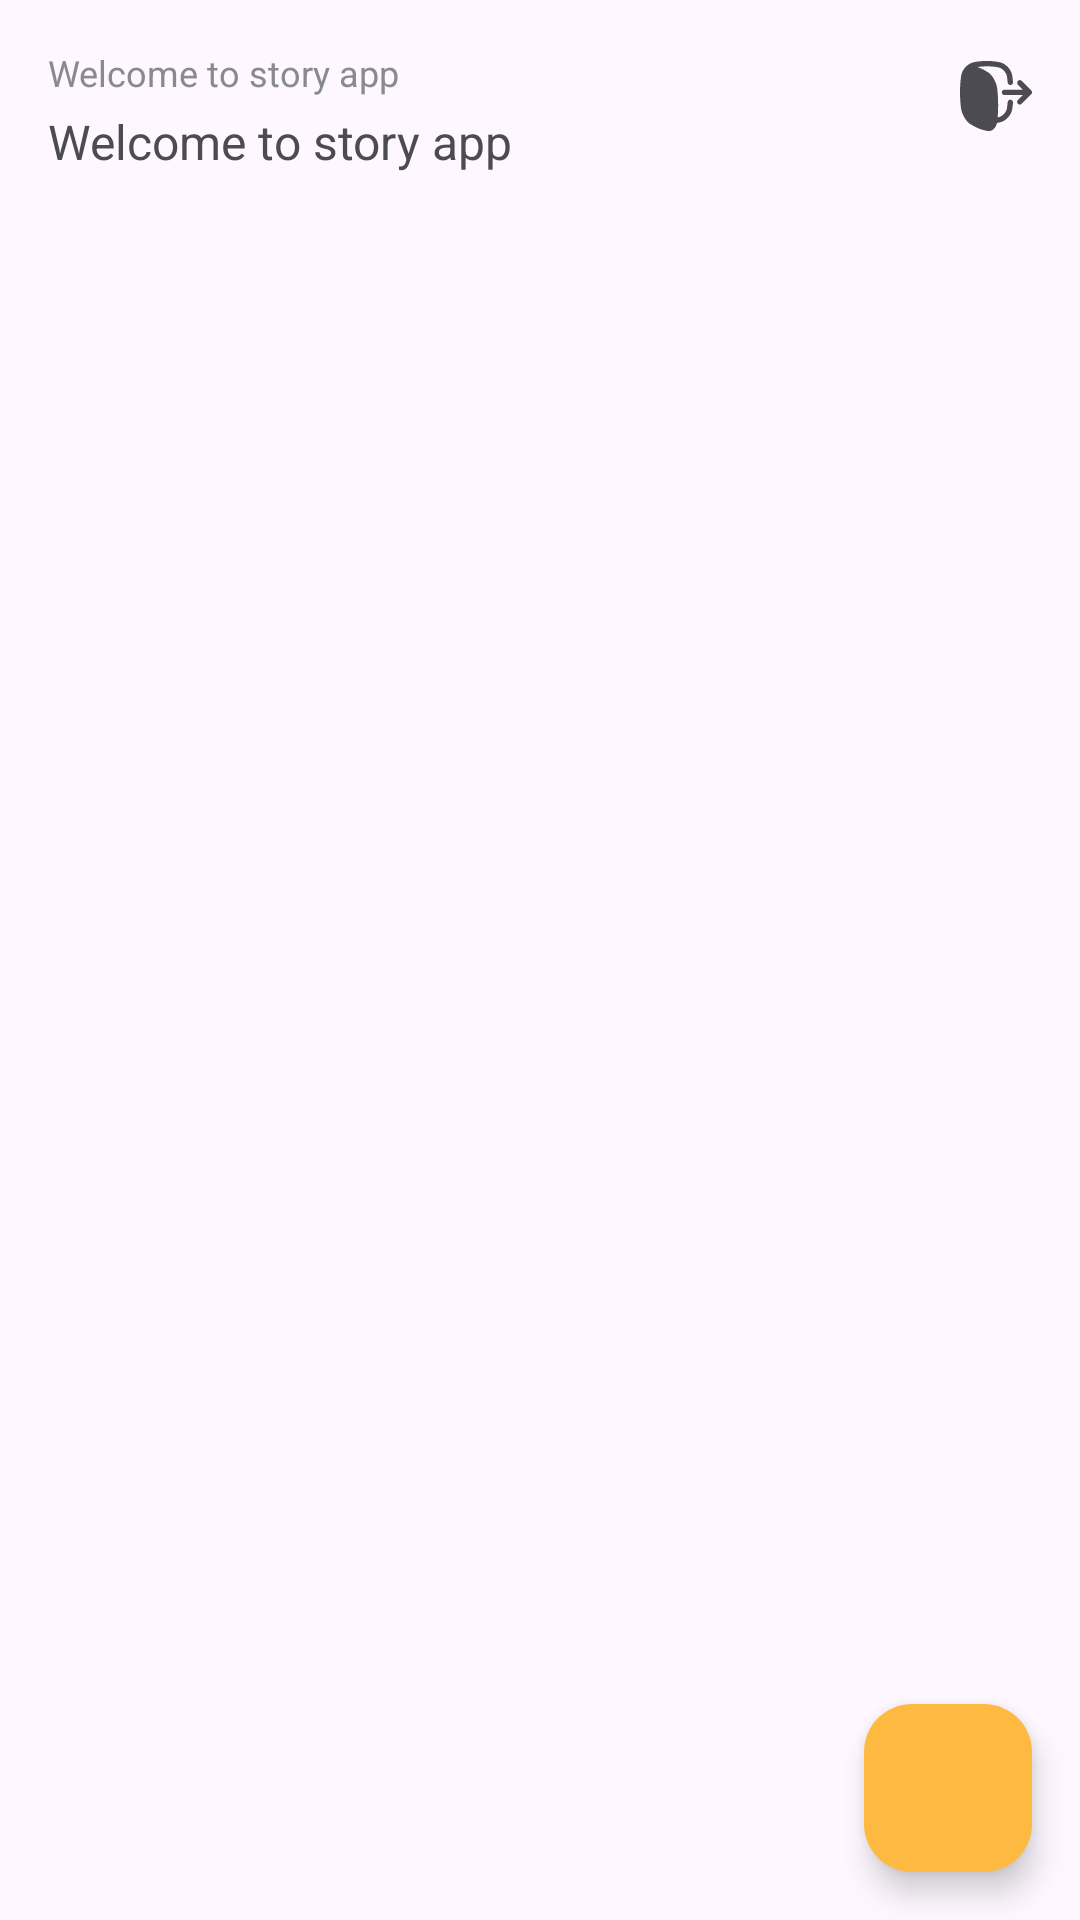

Reconstruct the res/layout file that produces this screen, plus the resources it refers to.
<!-- AndroidManifest.xml: application theme Theme.DicodingStoryApp -->
<!-- res/layout/activity_main.xml -->
<?xml version="1.0" encoding="utf-8"?>
<androidx.constraintlayout.widget.ConstraintLayout xmlns:android="http://schemas.android.com/apk/res/android"
    xmlns:app="http://schemas.android.com/apk/res-auto"
    xmlns:tools="http://schemas.android.com/tools"
    android:layout_width="match_parent"
    android:layout_height="match_parent"
    tools:context=".view.main.MainActivity">

    <androidx.appcompat.widget.Toolbar
        android:id="@+id/toolbar"
        android:layout_width="0dp"
        android:layout_height="?attr/actionBarSize"
        android:elevation="4dp"
        app:layout_constraintEnd_toEndOf="parent"
        app:layout_constraintStart_toStartOf="parent"
        app:layout_constraintTop_toTopOf="parent">

        <androidx.constraintlayout.widget.ConstraintLayout
            android:layout_width="match_parent"
            android:layout_height="match_parent">

            <TextView
                android:id="@+id/toolbarGreeting"
                android:layout_width="wrap_content"
                android:layout_height="wrap_content"
                android:layout_marginTop="16dp"
                android:text="@string/welcome_to_story_app"
                android:textColor="@color/gray200"
                android:textSize="12sp"
                app:layout_constraintStart_toStartOf="parent"
                app:layout_constraintTop_toTopOf="parent" />

            <TextView
                android:id="@+id/toolbarUserEmail"
                android:layout_width="wrap_content"
                android:layout_height="wrap_content"
                android:layout_marginTop="4dp"
                android:text="@string/welcome_to_story_app"
                android:textColor="@color/black"
                android:textSize="16sp"
                app:layout_constraintStart_toStartOf="parent"
                app:layout_constraintTop_toBottomOf="@+id/toolbarGreeting" />

            <ImageView
                android:id="@+id/logoutButton"
                android:layout_width="24dp"
                android:layout_height="24dp"
                android:layout_marginStart="8dp"
                android:layout_marginEnd="16dp"
                android:contentDescription="@string/button_logout"
                android:src="@drawable/logout_24"
                app:layout_constraintBottom_toBottomOf="parent"
                app:layout_constraintEnd_toEndOf="parent"
                app:layout_constraintTop_toTopOf="parent" />
        </androidx.constraintlayout.widget.ConstraintLayout>
    </androidx.appcompat.widget.Toolbar>

    <androidx.recyclerview.widget.RecyclerView
        android:id="@+id/rvStory"
        android:layout_width="0dp"
        android:layout_height="0dp"
        android:layout_marginHorizontal="16dp"
        android:layout_marginTop="16dp"
        app:layout_constraintBottom_toBottomOf="parent"
        app:layout_constraintEnd_toEndOf="parent"
        app:layout_constraintStart_toStartOf="parent"
        app:layout_constraintTop_toBottomOf="@+id/toolbar"
        tools:listitem="@layout/story_card" />

    <com.google.android.material.floatingactionbutton.FloatingActionButton
        android:id="@+id/addStoryButton"
        android:layout_width="wrap_content"
        android:layout_height="wrap_content"
        android:layout_margin="16dp"
        android:backgroundTint="?attr/colorPrimary"
        android:contentDescription="@string/add_new_story"
        android:src="@drawable/baseline_add_24"
        app:fabSize="normal"
        app:layout_constraintBottom_toBottomOf="parent"
        app:layout_constraintEnd_toEndOf="parent" />

    <ProgressBar
        android:id="@+id/progressBar"
        style="?android:attr/progressBarStyle"
        android:layout_width="wrap_content"
        android:layout_height="wrap_content"
        android:visibility="gone"
        app:layout_constraintBottom_toBottomOf="parent"
        app:layout_constraintEnd_toEndOf="parent"
        app:layout_constraintStart_toStartOf="parent"
        app:layout_constraintTop_toTopOf="parent"
        tools:visibility="visible" />


</androidx.constraintlayout.widget.ConstraintLayout>
<!-- res/layout/story_card.xml (included above) -->
<?xml version="1.0" encoding="utf-8"?>
<androidx.cardview.widget.CardView xmlns:android="http://schemas.android.com/apk/res/android"
    xmlns:app="http://schemas.android.com/apk/res-auto"
    xmlns:tools="http://schemas.android.com/tools"
    android:id="@+id/cardViewStory"
    android:layout_width="match_parent"
    android:layout_height="wrap_content"
    app:cardCornerRadius="12dp"
    android:layout_marginBottom="16dp">

    <androidx.constraintlayout.widget.ConstraintLayout
        android:layout_width="match_parent"
        android:layout_height="match_parent">

        <com.google.android.material.imageview.ShapeableImageView
            android:id="@+id/ivStory"
            android:layout_width="0dp"
            android:layout_height="180dp"
            android:layout_marginTop="8dp"
            android:layout_marginHorizontal="16dp"
            android:scaleType="centerCrop"
            app:layout_constraintEnd_toEndOf="parent"
            app:layout_constraintStart_toStartOf="parent"
            app:layout_constraintTop_toBottomOf="@+id/tvName"
            app:shapeAppearanceOverlay="@style/roundedImageView"
            tools:src="@tools:sample/avatars" />

        <TextView
            android:id="@+id/tvName"
            android:layout_width="0dp"
            android:layout_height="wrap_content"
            android:layout_marginStart="16dp"
            android:layout_marginTop="8dp"
            android:text="@string/name"
            android:textColor="@color/black"
            android:textSize="16sp"
            android:textStyle="bold"
            app:layout_constraintBottom_toTopOf="@+id/ivStory"
            app:layout_constraintStart_toStartOf="parent"
            app:layout_constraintTop_toTopOf="parent" />

        <TextView
            android:id="@+id/tvDate"
            android:layout_width="match_parent"
            android:layout_height="wrap_content"
            android:layout_marginHorizontal="16dp"
            android:layout_marginTop="8dp"
            android:text="@string/date"
            android:textColor="@color/gray500"
            android:textSize="12sp"
            android:textStyle="italic"
            app:layout_constraintEnd_toEndOf="parent"
            app:layout_constraintStart_toStartOf="parent"
            app:layout_constraintTop_toBottomOf="@+id/ivStory" />

        <TextView
            android:id="@+id/tvDescription"
            android:layout_width="0dp"
            android:layout_height="wrap_content"
            android:layout_marginVertical="8dp"
            android:layout_marginStart="16dp"
            android:layout_marginEnd="16dp"
            android:ellipsize="end"
            android:maxLines="1"
            android:text="@string/img_desc"
            android:textColor="@color/gray500"
            android:textSize="16sp"
            app:layout_constraintBottom_toBottomOf="parent"
            app:layout_constraintEnd_toEndOf="parent"
            app:layout_constraintStart_toStartOf="parent"
            app:layout_constraintTop_toBottomOf="@+id/tvDate" />
    </androidx.constraintlayout.widget.ConstraintLayout>

</androidx.cardview.widget.CardView>
<!-- resources referenced by this layout -->
<resources>
  <color name="black">#4B4B51</color>
  <color name="gray200">#898990</color>
  <color name="gray500">#71717A</color>
  <!-- drawable logout_24: vector/xml drawable (drawable, 2920 chars, omitted) -->
  <string name="add_new_story">Add New Story</string>
  <string name="button_logout">Logout</string>
  <string name="date">12 April 2023</string>
  <string name="img_desc">ini adalah contoh dari deskripsi gambar yang sangat panjang dan bisa jadi ini lebih pendek</string>
  <string name="name">Name</string>
  <string name="welcome_to_story_app">Welcome to story app</string>
  <style name="roundedImageView" parent="">
          <item name="cornerFamily">rounded</item>
          <item name="cornerSize">8dp</item>
          <item name="color">@color/white</item>
      </style>
  <style name="Theme.DicodingStoryApp" parent="Base.Theme.DicodingStoryApp" />
  <color name="white">#FFFFFFFF</color>
  <style name="Base.Theme.DicodingStoryApp" parent="Theme.Material3.DayNight.NoActionBar">
          
          <item name="colorPrimary">@color/yellow500</item>
      </style>
  <color name="yellow500">#FEB941</color>
</resources>
